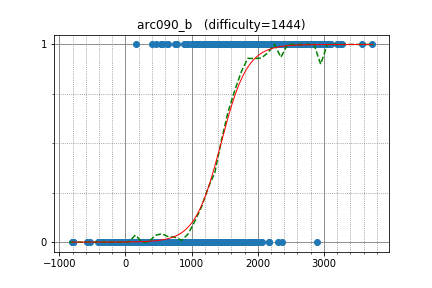

Values plotted in this chart, from the file beside it:
LLI_E_P_JI_O_K, 1750.413209, 1
ligen, 563.3, 1
dxyinme, 1389, 1
arknave, 1435, 1
KARM, 1643, 1
yashar_sb_sb, 1600, 1
Yazaten, 1882, 1
faustaadp, 1537, 1
ligen131, 1237, 1
DRA, 1168, 1
wjeng, 1373, 1
divyansh13, 1471, 1
dennisdaslim, 1475, 1
ed_nagasawa, 1402, 1
qq_cyj11, 922.3, 1
chir, 1513, 1
okaduki, 2134, 1
abeaumont, 1311, 1
lajiyuan, 1531, 1
AbhiTaker, 1048, 1
chabo, 1600, 1
OsamaAlkhodairy, 1345, 1
tubone, 1495, 1
cedretaber, 1303, 1
igaxx, 1797, 1
rakcode1998, 1155, 1
verytable, 1502, 1
haengbog, 1013, 1
Therevengerking, 1507, 1
SugarDragon5, 1509, 1
hamasugar, 1146, 1
yuchiki, 1290, 1
leafmoon, 1923, 1
phero, 1559, 1
Trisolaris, 1418, 1
ferin_tech, 1809, 1
ndifix, 939.2, 1
kumegon, 925.7, 1
prog470, 1183, 1
easyhoon, 1208, 1
tenmyo, 1172, 1
MIC10086, 1414, 1
DoomzDay, 1920, 0
birdway, 1157, 0
rayhotate, 1145, 0
backlight0417, 1325, 0
sortmin, 1209, 0
TASSAN, 1229, 0
kodamune, 968.3, 0
Kuske, 1079, 0
xoke, 1010, 0
y1r, 1232, 0
y_yujin, 1042, 0
kokubun0293, 1044, 0
shadowlink_0122, 806.7, 0
waserabi_29, 841.9, 0
Hirosesesese23, 1103, 0
fight_hard, 1275, 0
masa002, 1411, 0
xodiac, 1305, 0
kurataku, 945.3, 0
... 1,611 more rows
